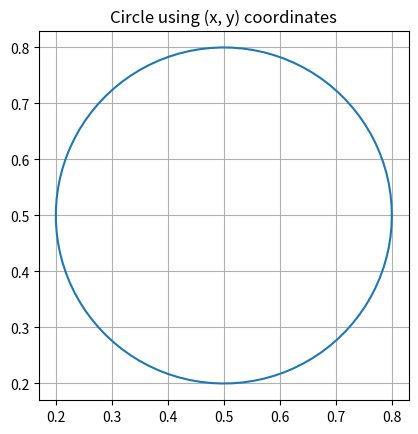

This chart was generated by the following Python code:
import numpy as np
import matplotlib.pyplot as plt

# Circle parameters
x_center = 0.5
y_center = 0.5
radius = 0.3

# Generate theta values from 0 to 2π
theta = np.linspace(0, 2 * np.pi, 100)

# Compute x and y coordinates
x = x_center + radius * np.cos(theta)
y = y_center + radius * np.sin(theta)

# Store coordinates in a list of tuples (optional)
circle_coords = list(zip(x, y))

# Print first 5 coordinates
print(circle_coords[:5])

# Plot the circle
plt.plot(x, y)
plt.gca().set_aspect('equal')
plt.title("Circle using (x, y) coordinates")
plt.grid(True)
plt.show()
